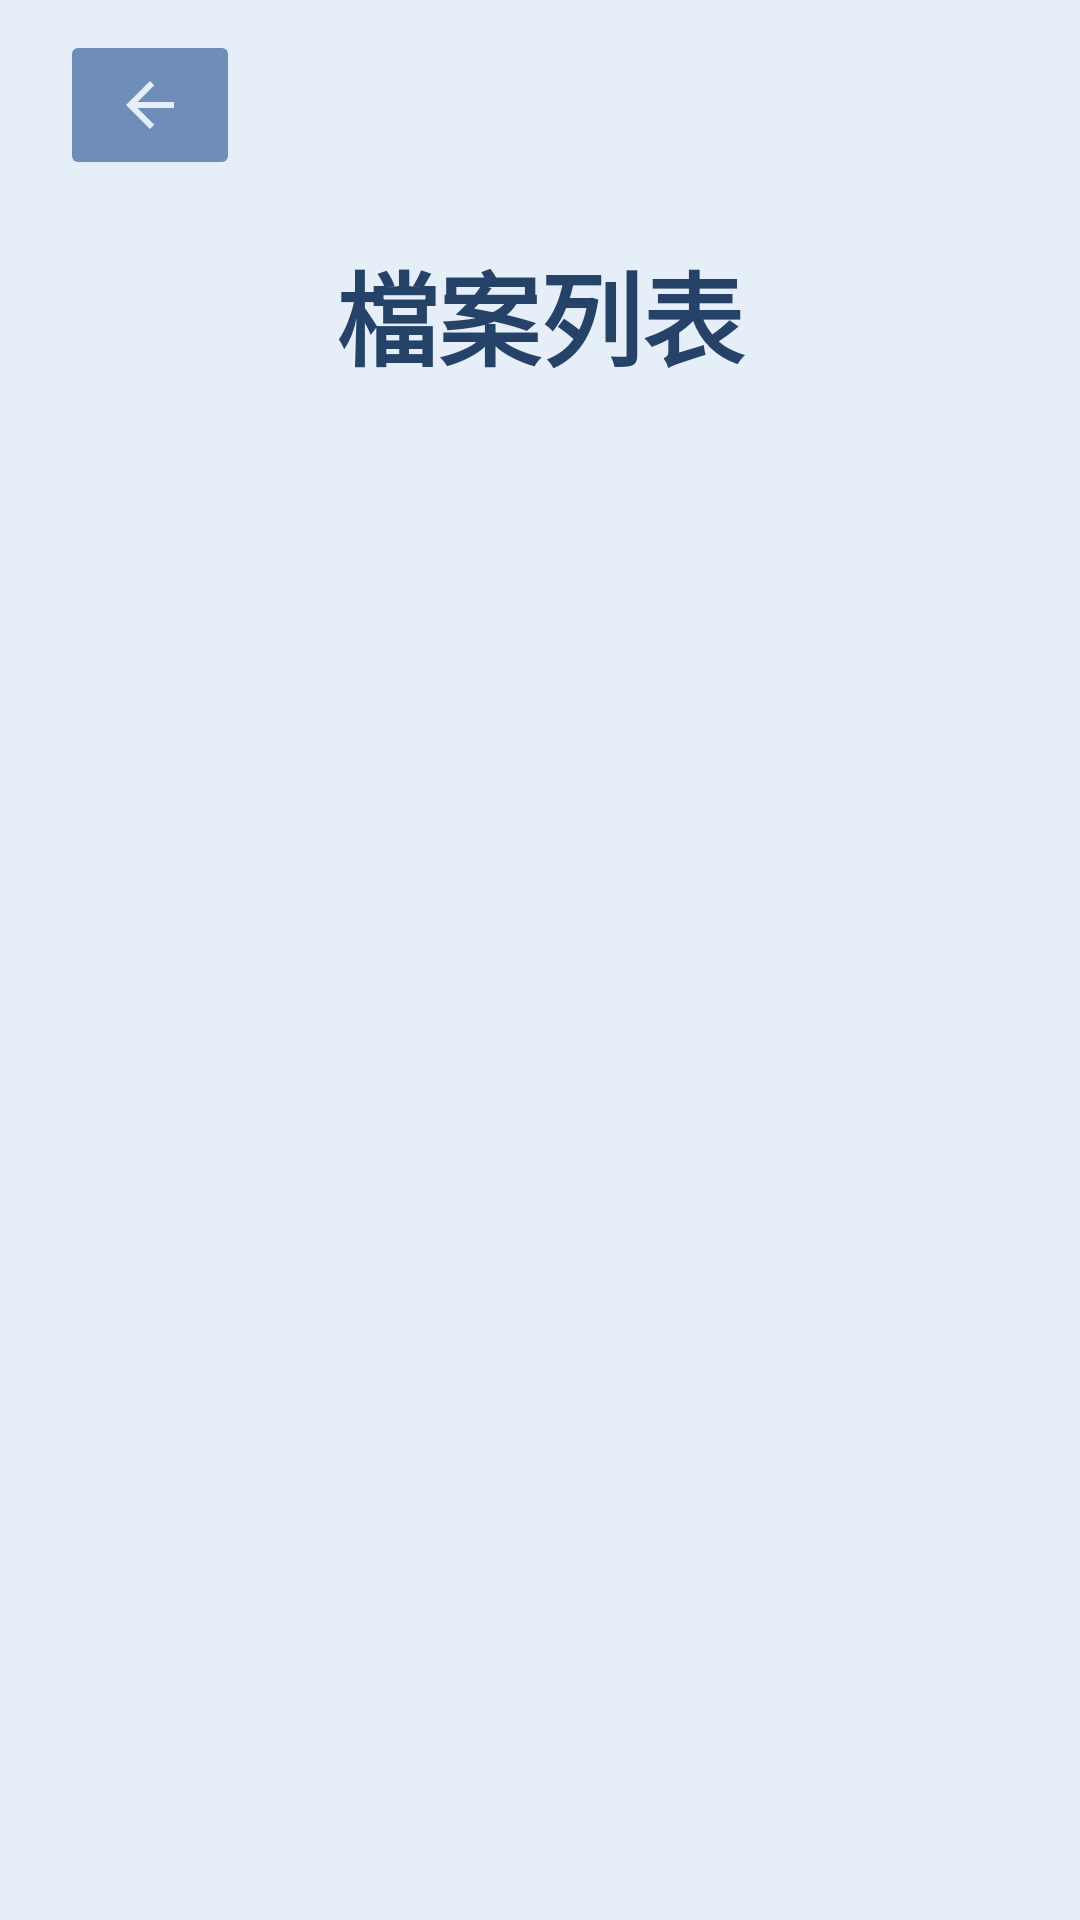

Android layout source for this screen:
<!-- AndroidManifest.xml: application theme Theme.strooptask -->
<!-- res/layout/activity_list_files.xml -->
<?xml version="1.0" encoding="utf-8"?>
<layout xmlns:android="http://schemas.android.com/apk/res/android"
    xmlns:app="http://schemas.android.com/apk/res-auto"
    xmlns:tools="http://schemas.android.com/tools">

    <LinearLayout
        android:layout_width="match_parent"
        android:layout_height="match_parent"
        android:background="@color/background_color"
        android:gravity="center_horizontal"
        android:orientation="vertical">
        <ImageButton
            android:id="@+id/backButton"
            android:layout_gravity="left"
            android:layout_width="60dp"
            android:layout_height="50dp"
            android:layout_marginLeft="20dp"
            android:layout_marginTop="10dp"
            android:layout_marginRight="20dp"
            android:backgroundTint="@color/ship_cove"
            app:srcCompat="@drawable/ic_back_arrow" />
        <TextView
            android:id="@+id/listViewTitle"
            android:layout_width="match_parent"
            android:layout_height="wrap_content"
            android:layout_marginTop="20dp"
            android:layout_marginBottom="20dp"
            android:text="檔案列表"

            android:textAlignment="center"
            android:textColor="@color/astronaut_blue"
            android:textSize="34sp"
            android:textStyle="bold" />

        <ListView
            android:layout_marginLeft="30dp"
            android:layout_marginRight="30dp"
            android:layout_marginBottom="30dp"
            android:id="@+id/listView"
            android:layout_width="match_parent"
            android:layout_height="match_parent"
            android:clickable="false"/>
    </LinearLayout>
</layout>
<!-- resources referenced by this layout -->
<resources>
  <color name="astronaut_blue">#FF254268</color>
  <color name="background_color">#FFE6EEF7</color>
  <color name="ship_cove">#FF6F8DB9</color>
  <!-- drawable ic_back_arrow (drawable-anydpi) -->
  <vector xmlns:android="http://schemas.android.com/apk/res/android"
      android:width="24dp"
      android:height="24dp"
      android:viewportWidth="24"
      android:viewportHeight="24"
      android:tint="#E6EEF7"
      android:alpha="1"
      android:autoMirrored="true">
    <path
        android:fillColor="@android:color/white"
        android:pathData="M20,11H7.83l5.59,-5.59L12,4l-8,8 8,8 1.41,-1.41L7.83,13H20v-2z"/>
  </vector>
  <style name="Theme.strooptask" parent="Theme.MaterialComponents.DayNight.NoActionBar">
          
          <item name="colorPrimary">@color/purple_500</item>
          <item name="colorPrimaryVariant">@color/purple_700</item>
          <item name="colorOnPrimary">@color/white</item>
          
          <item name="colorSecondary">@color/teal_200</item>
          <item name="colorSecondaryVariant">@color/teal_700</item>
          <item name="colorOnSecondary">@color/black</item>
          
          <item name="android:statusBarColor">@color/white</item>
          
          <item name="windowNoTitle">true</item>
          <item name="windowActionBar">false</item>
      </style>
  <color name="purple_500">#FF6200EE</color>
  <color name="purple_700">#FF3700B3</color>
  <color name="white">#FFFFFFFF</color>
  <color name="teal_200">#FF03DAC5</color>
  <color name="teal_700">#FF018786</color>
  <color name="black">#FF000000</color>
</resources>
